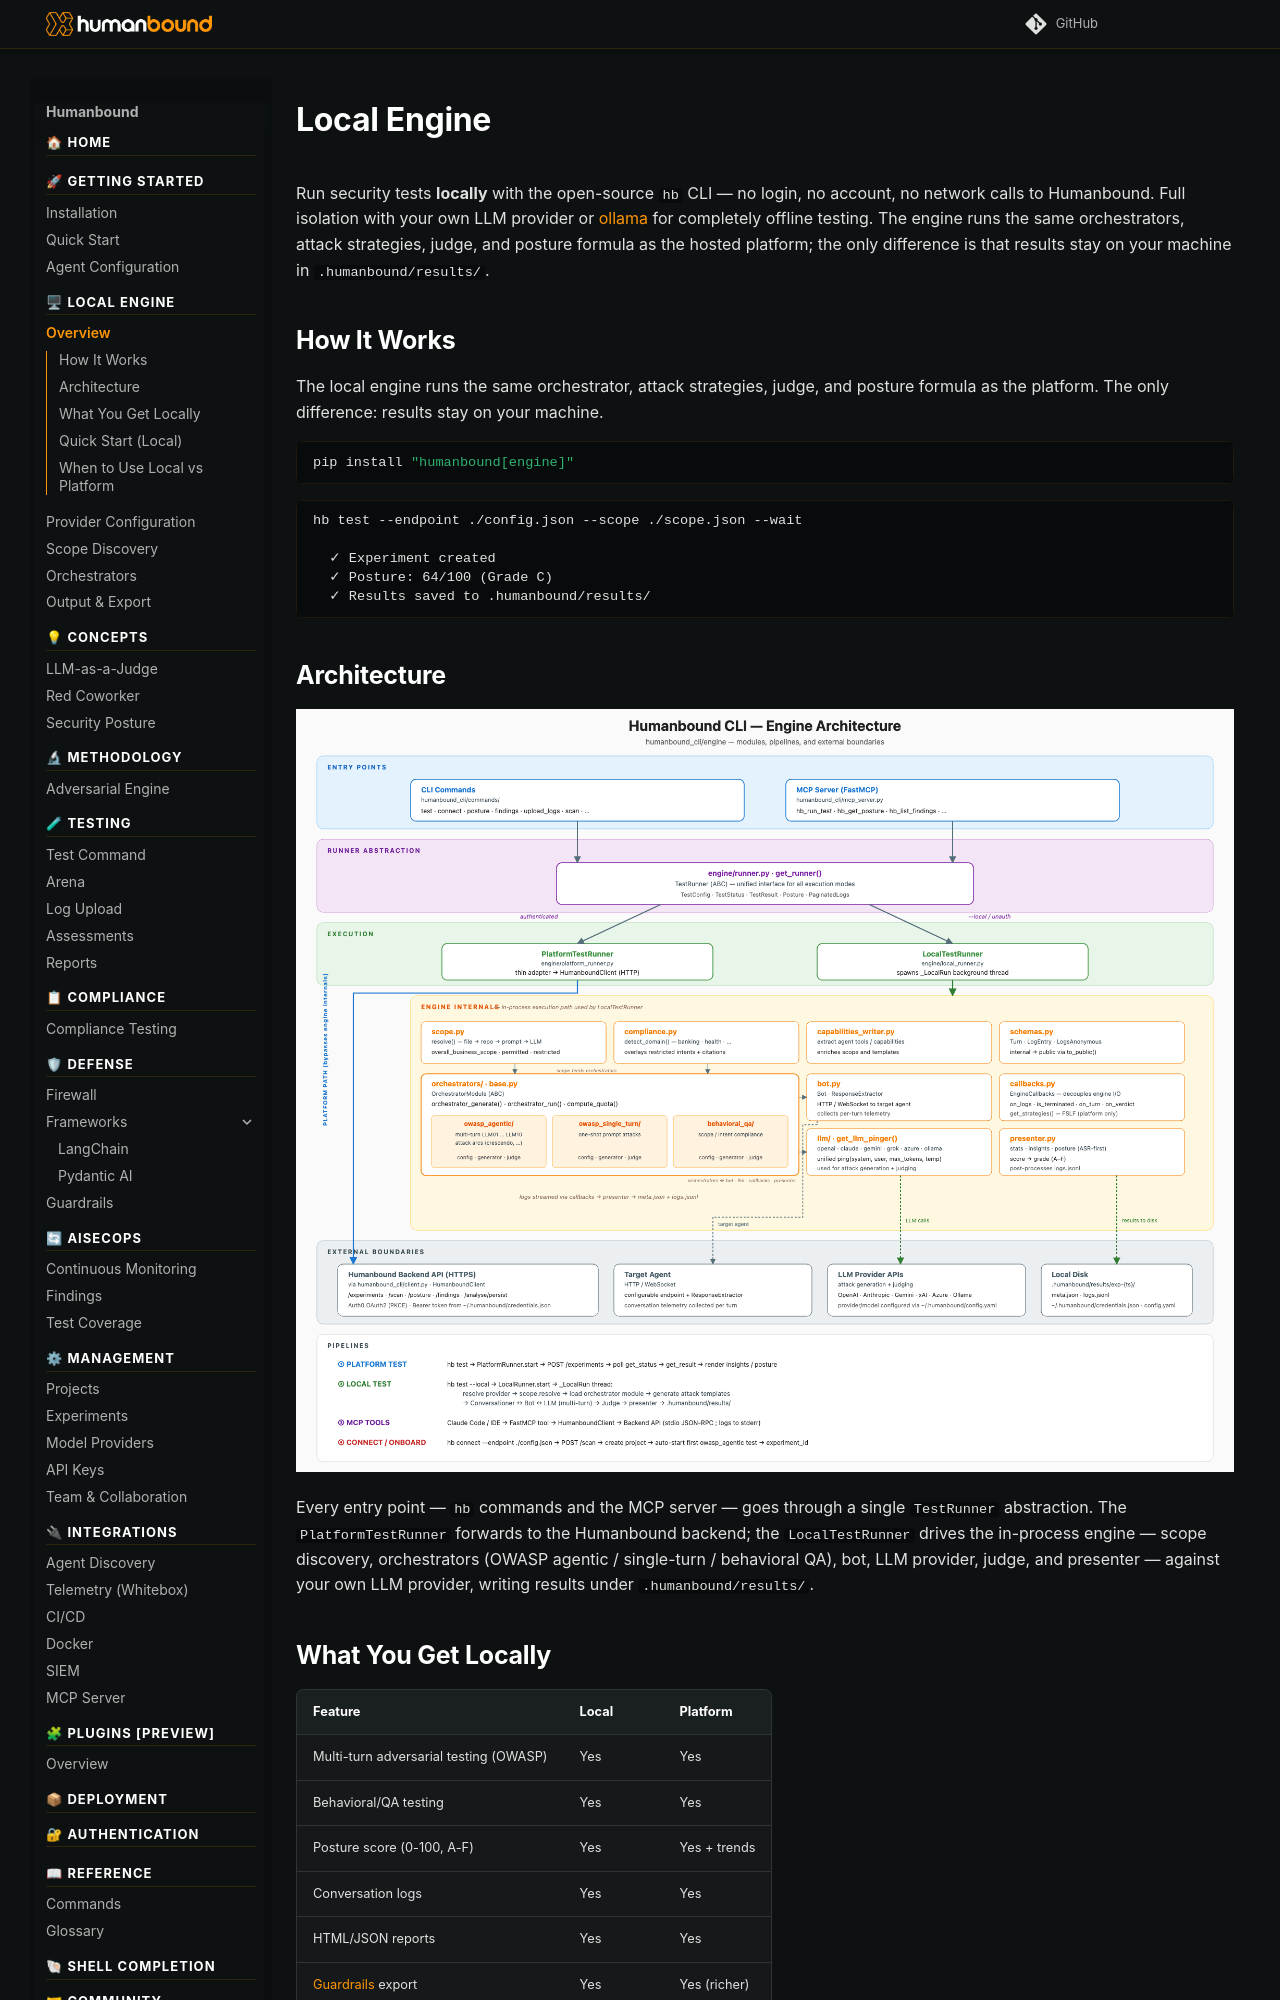

repository: humanbound/humanbound · page: local-engine/index.html · generator: mkdocs

---
description: "Run security tests locally with no login or network calls — full isolation with your own LLM provider, or offline mode with ollama."
keywords:
  - local engine
  - local security testing
  - offline testing isolation
  - humanbound local mode
  - no-login testing
  - ollama isolation
  - local vs platform
---

# Local Engine

Run security tests **locally** with the open-source `hb` CLI — no login, no account, no network calls to Humanbound. Full isolation with your own LLM provider or [ollama](https://ollama.com) for completely offline testing. The engine runs the same orchestrators, attack strategies, judge, and posture formula as the hosted platform; the only difference is that results stay on your machine in `.humanbound/results/`.

## How It Works

The local engine runs the same orchestrator, attack strategies, judge, and posture formula as the platform. The only difference: results stay on your machine.

```bash
pip install "humanbound[engine]"
```

```
hb test --endpoint ./config.json --scope ./scope.json --wait

  ✓ Experiment created
  ✓ Posture: 64/100 (Grade C)
  ✓ Results saved to .humanbound/results/
```

## Architecture

![Humanbound CLI engine architecture](../images/architecture.png)

Every entry point — `hb` commands and the MCP server — goes through a single
`TestRunner` abstraction. The `PlatformTestRunner` forwards to the Humanbound
backend; the `LocalTestRunner` drives the in-process engine — scope discovery,
orchestrators (OWASP agentic / single-turn / behavioral QA), bot, LLM
provider, judge, and presenter — against your own LLM provider, writing
results under `.humanbound/results/`.
